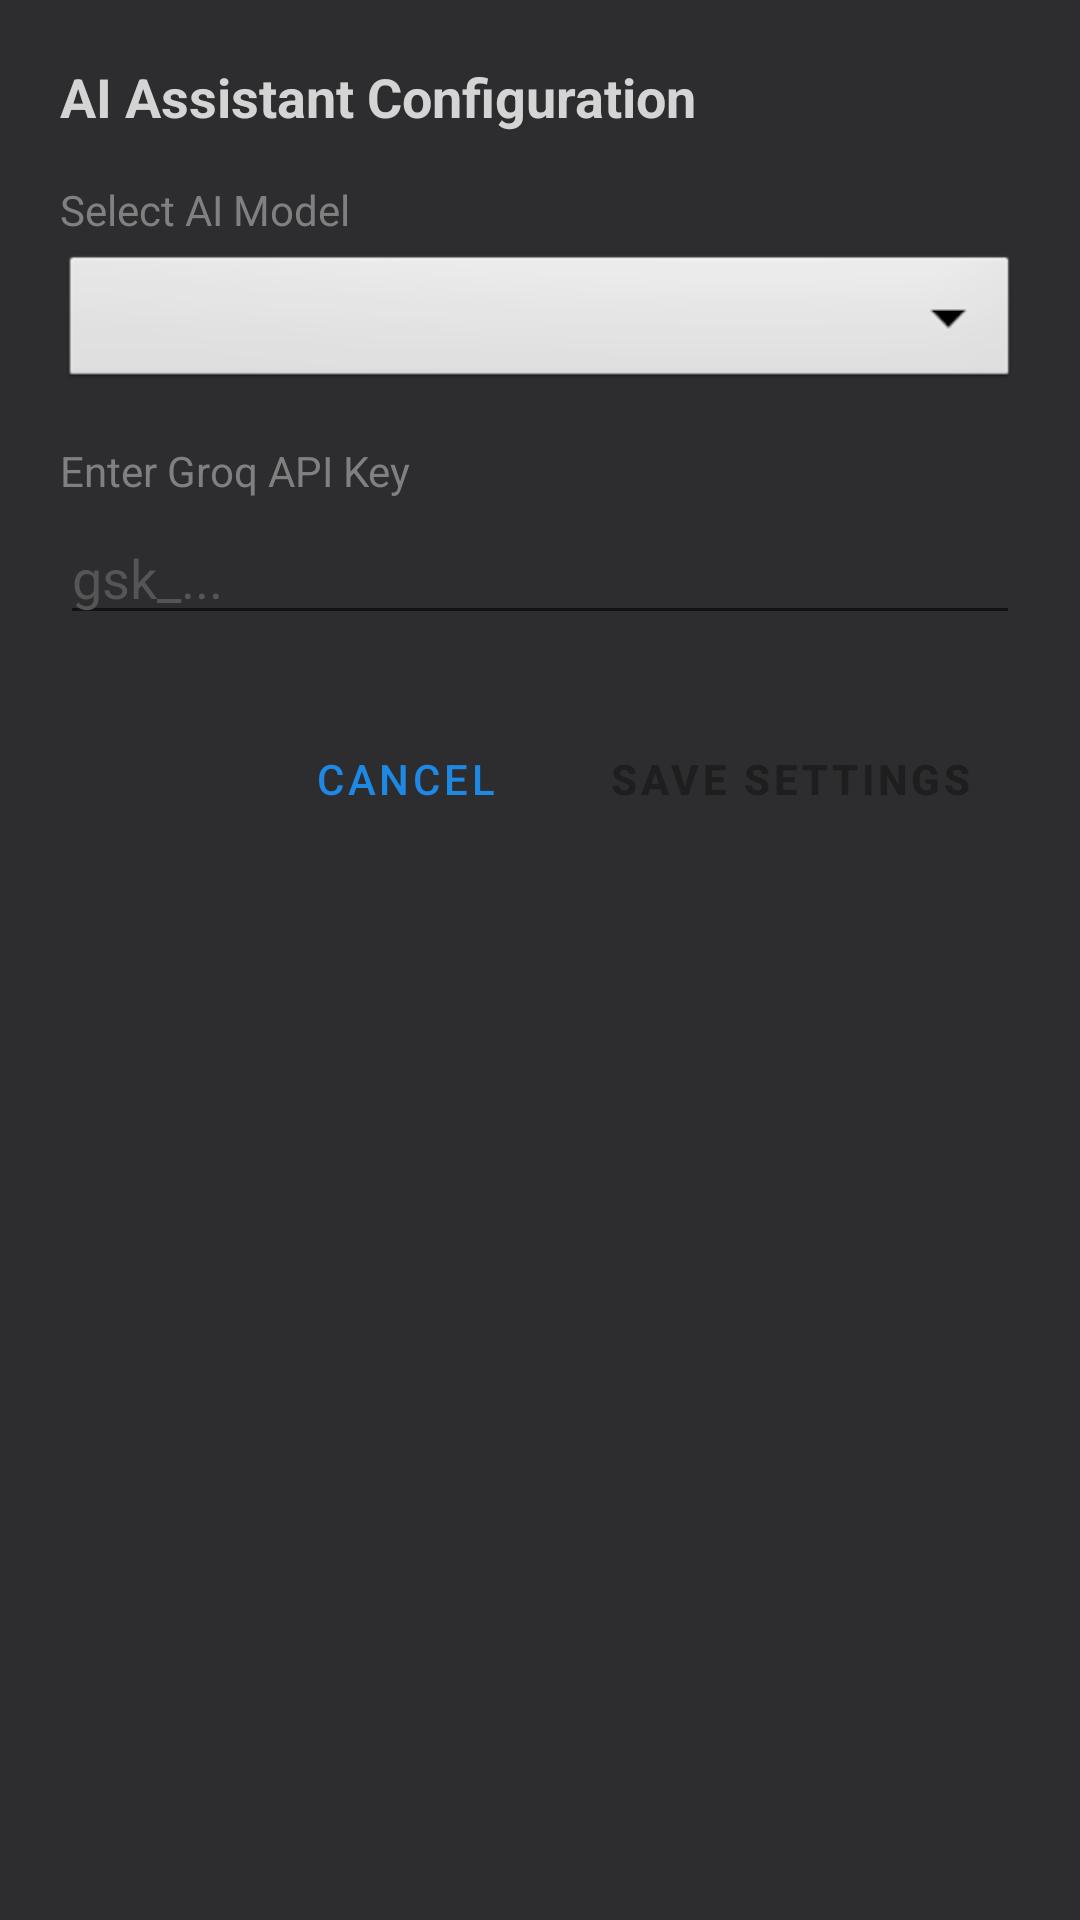

Layout XML and referenced resources for this Android screen:
<!-- AndroidManifest.xml: application theme Theme.NextIDE -->
<!-- res/layout/dialog_ai_settings.xml -->
<?xml version="1.0" encoding="utf-8"?>
<LinearLayout xmlns:android="http://schemas.android.com/apk/res/android"
    android:layout_width="match_parent"
    android:layout_height="wrap_content"
    android:orientation="vertical"
    android:padding="20dp"
    android:background="@color/bg_card">

    <TextView
        android:layout_width="wrap_content"
        android:layout_height="wrap_content"
        android:text="AI Assistant Configuration"
        android:textColor="@color/text_primary"
        android:textSize="18sp"
        android:textStyle="bold"
        android:layout_marginBottom="16dp"/>

    <TextView
        android:layout_width="wrap_content"
        android:layout_height="wrap_content"
        android:text="Select AI Model"
        android:textColor="@color/text_secondary"
        android:textSize="14sp"
        android:layout_marginBottom="4dp"/>

    <Spinner
        android:id="@+id/spinner_ai_model"
        android:layout_width="match_parent"
        android:layout_height="48dp"
        android:layout_marginBottom="16dp"
        android:background="@android:drawable/btn_dropdown"/>

    <TextView
        android:layout_width="wrap_content"
        android:layout_height="wrap_content"
        android:text="Enter Groq API Key"
        android:textColor="@color/text_secondary"
        android:textSize="14sp"
        android:layout_marginBottom="4dp"/>

    <EditText
        android:id="@+id/et_api_key"
        android:layout_width="match_parent"
        android:layout_height="wrap_content"
        android:hint="gsk_..."
        android:textColor="@color/text_primary"
        android:textColorHint="@color/text_muted"
        android:inputType="textPassword"
        android:layout_marginBottom="24dp"/>

    <LinearLayout
        android:layout_width="match_parent"
        android:layout_height="wrap_content"
        android:orientation="horizontal"
        android:gravity="end">

        <Button
            android:id="@+id/btn_cancel"
            style="@style/Widget.MaterialComponents.Button.TextButton"
            android:layout_width="wrap_content"
            android:layout_height="wrap_content"
            android:text="Cancel"/>

        <Button
            android:id="@+id/btn_save"
            style="@style/Widget.NextIDE.Button.Build"
            android:layout_width="wrap_content"
            android:layout_height="wrap_content"
            android:text="Save Settings"
            android:layout_marginStart="8dp"/>
    </LinearLayout>
</LinearLayout>
<!-- resources referenced by this layout -->
<resources>
  <color name="bg_card">#2D2D30</color>
  <color name="text_muted">#555555</color>
  <color name="text_primary">#D4D4D4</color>
  <color name="text_secondary">#808080</color>
  <style name="Widget.NextIDE.Button.Build" parent="Widget.MaterialComponents.Button">
          <item name="backgroundTint">@color/accent</item>
          <item name="android:textColor">@color/bg_editor</item>
          <item name="android:textStyle">bold</item>
      </style>
  <style name="Theme.NextIDE" parent="Theme.MaterialComponents.DayNight.NoActionBar">
          <item name="colorPrimary">@color/primary</item>
          <item name="colorPrimaryDark">@color/primary_dark</item>
          <item name="colorAccent">@color/accent</item>
          <item name="android:windowBackground">@color/bg_editor</item>
          <item name="android:statusBarColor">@color/bg_toolbar</item>
          <item name="android:navigationBarColor">@color/bg_toolbar</item>
          <item name="actionBarStyle">@style/Widget.NextIDE.ActionBar</item>
          <item name="toolbarStyle">@style/Widget.NextIDE.Toolbar</item>
      </style>
  <color name="accent">#4EC9B0</color>
  <color name="bg_editor">#1E1E1E</color>
  <color name="primary">#1E88E5</color>
  <color name="primary_dark">#1565C0</color>
  <color name="bg_toolbar">#2D2D30</color>
  <style name="Widget.NextIDE.ActionBar" parent="Widget.AppCompat.ActionBar.Solid">
          <item name="background">@color/bg_toolbar</item>
          <item name="titleTextStyle">@style/NextIDE.ActionBar.Title</item>
          <item name="subtitleTextStyle">@style/NextIDE.ActionBar.Subtitle</item>
      </style>
  <style name="Widget.NextIDE.Toolbar" parent="Widget.AppCompat.Toolbar">
          <item name="android:background">@color/bg_toolbar</item>
      </style>
  <style name="NextIDE.ActionBar.Title" parent="TextAppearance.AppCompat.Widget.ActionBar.Title">
          <item name="android:textColor">@color/text_primary</item>
          <item name="android:fontFamily">monospace</item>
      </style>
  <style name="NextIDE.ActionBar.Subtitle" parent="TextAppearance.AppCompat.Widget.ActionBar.Subtitle">
          <item name="android:textColor">@color/accent</item>
      </style>
</resources>
